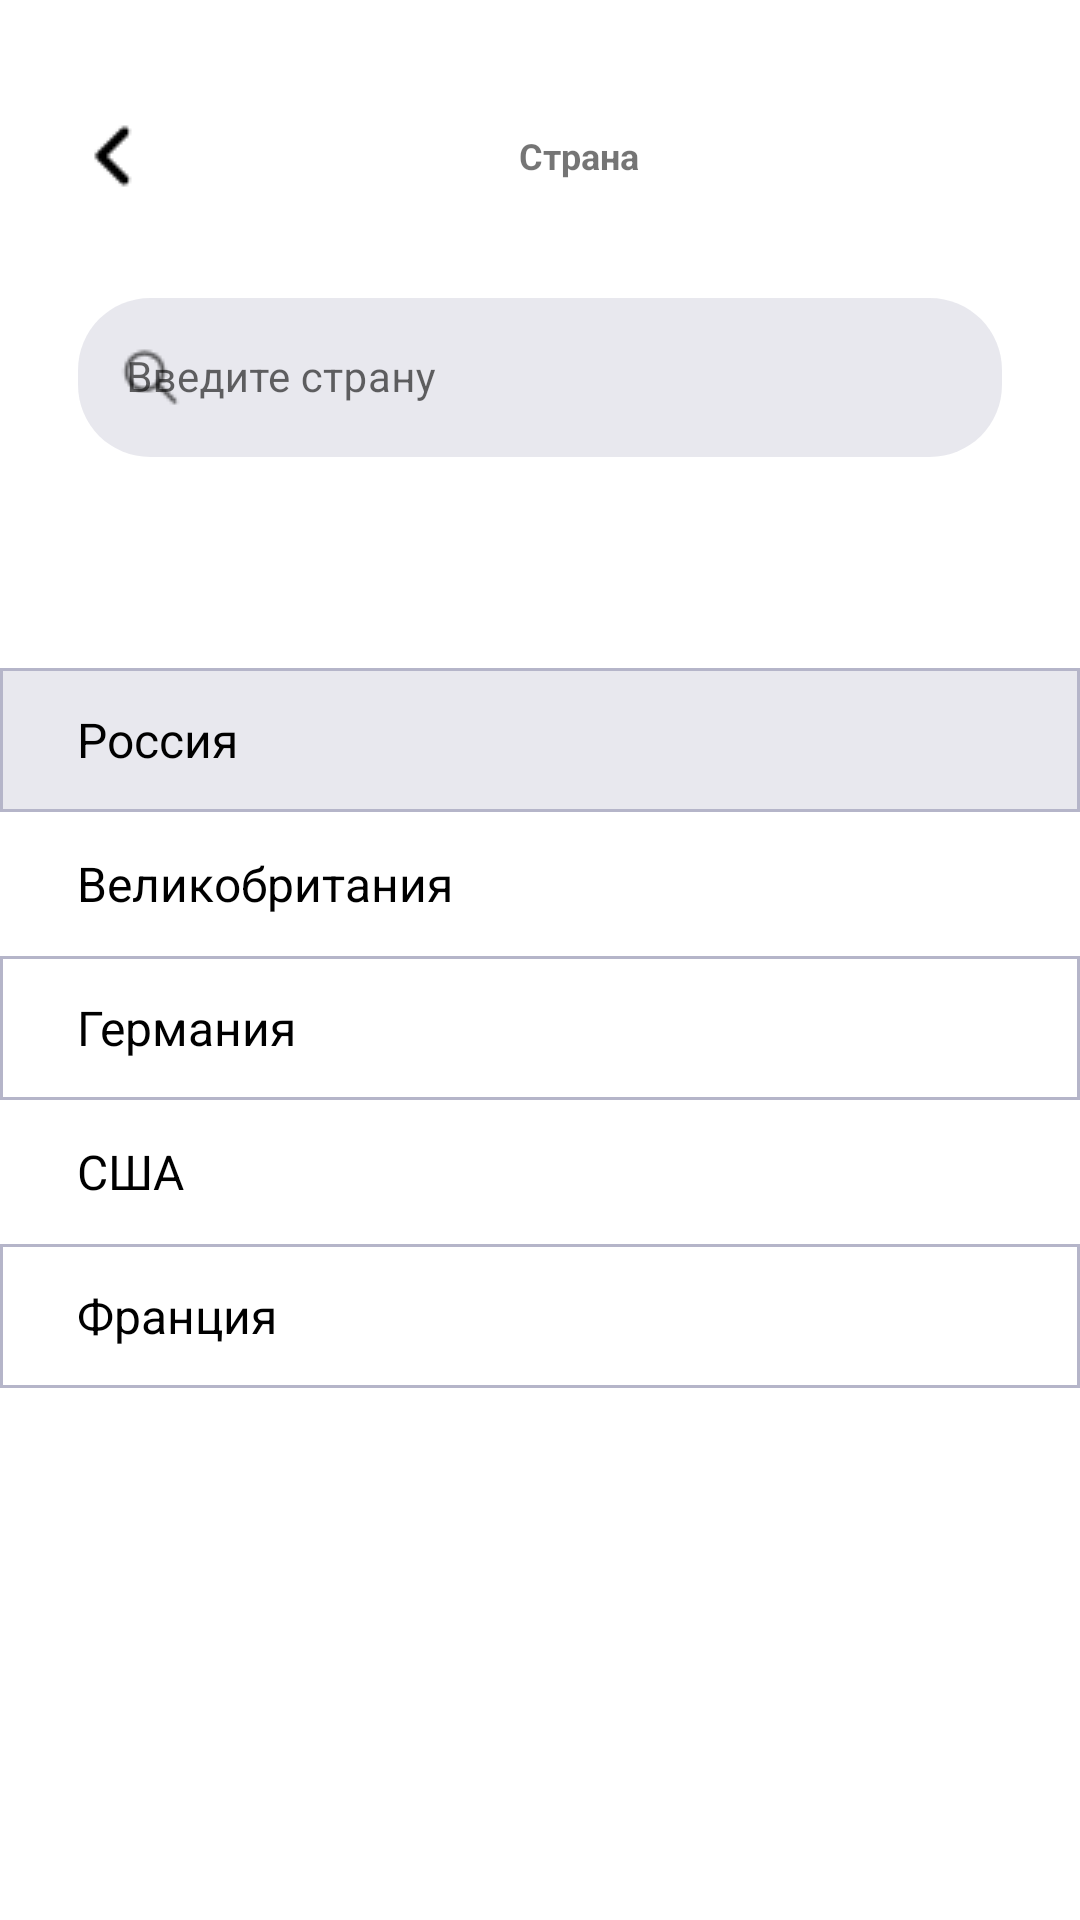

Write the Android layout XML for this screen, with the resource values it uses.
<!-- AndroidManifest.xml: application theme Theme.Homework -->
<!-- res/layout/fragment_country.xml -->
<?xml version="1.0" encoding="utf-8"?>
<LinearLayout xmlns:android="http://schemas.android.com/apk/res/android"
    xmlns:app="http://schemas.android.com/apk/res-auto"
    xmlns:tools="http://schemas.android.com/tools"
    android:layout_width="match_parent"
    android:layout_height="match_parent"
    android:orientation="vertical"
    tools:context=".search.CountryFragment">

    <RelativeLayout
        android:id="@+id/search_header"
        android:layout_width="match_parent"
        android:layout_height="wrap_content"
        android:layout_marginStart="26dp"
        android:layout_marginTop="40dp">

        <ImageButton
            android:id="@+id/back"
            android:layout_width="24dp"
            android:layout_height="24dp"
            android:background="@null"
            android:src="@drawable/caret_left" />

        <TextView
            android:id="@+id/search_settings_textview"
            android:layout_width="wrap_content"
            android:layout_height="wrap_content"
            android:layout_centerInParent="true"
            android:text="@string/country"
            android:textSize="@dimen/text_size_12"
            android:textStyle="bold" />

    </RelativeLayout>

    <com.google.android.material.textfield.TextInputLayout
        android:id="@+id/textInputLayoutCountry"
        style="@style/Widget.MaterialComponents.TextInputLayout.OutlinedBox"
        android:layout_width="match_parent"
        android:layout_height="wrap_content"
        android:layout_marginHorizontal="26dp"
        android:layout_marginTop="30dp"
        android:hint="@string/enter_country"
        app:boxBackgroundColor="@color/light_grey"
        app:boxCornerRadiusBottomEnd="24dp"
        app:boxCornerRadiusBottomStart="24dp"
        app:boxCornerRadiusTopEnd="24dp"
        app:boxCornerRadiusTopStart="24dp"
        app:boxStrokeWidth="0dp"
        app:endIconMode="clear_text"
        app:errorEnabled="true"
        app:startIconDrawable="@drawable/search_icon">

        <com.google.android.material.textfield.TextInputEditText
            android:id="@+id/searchStringCountry"
            android:layout_width="match_parent"
            android:layout_height="match_parent"
            android:textSize="@dimen/text_size_14" />

    </com.google.android.material.textfield.TextInputLayout>

    <RadioGroup
        android:id="@+id/country_radio_group"
        android:layout_width="match_parent"
        android:layout_height="wrap_content"
        android:layout_marginTop="50dp">

        <RadioButton
            android:id="@+id/radio_btn_russia"
            android:layout_width="match_parent"
            android:layout_height="wrap_content"
            android:layout_weight="1"
            android:background="@drawable/radio_selector_country"
            android:button="@android:color/transparent"
            android:checked="true"
            android:gravity="start|center_vertical"
            android:paddingStart="26dp"
            android:text="@string/russia"
            android:textColor="@color/black"
            android:textSize="@dimen/text_size_16" />

        <RadioButton
            android:id="@+id/radio_btn_gb"
            android:layout_width="match_parent"
            android:layout_height="wrap_content"
            android:background="@drawable/radio_selector_country_no_border"
            android:button="@android:color/transparent"
            android:gravity="start|center_vertical"
            android:paddingStart="26dp"
            android:text="@string/gb"
            android:textColor="@color/black"
            android:textSize="@dimen/text_size_16" />

        <RadioButton
            android:id="@+id/radio_btn_germany"
            android:layout_width="match_parent"
            android:layout_height="wrap_content"
            android:background="@drawable/radio_selector_country"
            android:button="@android:color/transparent"
            android:gravity="start|center_vertical"
            android:paddingStart="26dp"
            android:text="@string/gearmany"
            android:textColor="@color/black"
            android:textSize="@dimen/text_size_16" />

        <RadioButton
            android:id="@+id/radio_btn_usa"
            android:layout_width="match_parent"
            android:layout_height="wrap_content"
            android:background="@drawable/radio_selector_country_no_border"
            android:button="@android:color/transparent"
            android:gravity="start|center_vertical"
            android:paddingStart="26dp"
            android:text="@string/usa"
            android:textColor="@color/black"
            android:textSize="@dimen/text_size_16" />

        <RadioButton
            android:id="@+id/radio_btn_france"
            android:layout_width="match_parent"
            android:layout_height="wrap_content"
            android:background="@drawable/radio_selector_country"
            android:button="@android:color/transparent"
            android:gravity="start|center_vertical"
            android:paddingStart="26dp"
            android:text="@string/france"
            android:textColor="@color/black"
            android:textSize="@dimen/text_size_16" />

    </RadioGroup>

</LinearLayout>
<!-- resources referenced by this layout -->
<resources>
  <color name="black">#FF000000</color>
  <color name="light_grey">#50B5B5C9</color>
  <dimen name="text_size_12">12sp</dimen>
  <dimen name="text_size_14">14sp</dimen>
  <dimen name="text_size_16">16sp</dimen>
  <!-- drawable caret_left: png bitmap (drawable, 238 bytes) -->
  <!-- drawable radio_selector_country (drawable) -->
  <?xml version="1.0" encoding="utf-8"?>
  <selector xmlns:android="http://schemas.android.com/apk/res/android">
      <item android:state_checked="false">
          <shape android:shape="rectangle">
              <solid android:color="@color/white"/>
              <stroke android:width="1dp"
                  android:color="@color/grey"/>
          </shape>
      </item>
  
      <item android:state_checked="true">
          <shape android:shape="rectangle">
              <solid android:color="@color/light_grey"/>
              <stroke android:width="1dp"
                  android:color="@color/grey"/>
  
          </shape>
      </item>
  </selector>
  <!-- drawable radio_selector_country_no_border (drawable) -->
  <?xml version="1.0" encoding="utf-8"?>
  <selector xmlns:android="http://schemas.android.com/apk/res/android">
      <item android:state_checked="false">
          <shape android:shape="rectangle">
              <solid android:color="@color/white"/>
              <stroke android:width="0dp"/>
          </shape>
      </item>
  
      <item android:state_checked="true">
          <shape android:shape="rectangle">
              <solid android:color="@color/light_grey"/>
              <stroke android:width="0dp"/>
  
          </shape>
      </item>
  </selector>
  <!-- drawable search_icon: png bitmap (drawable, 334 bytes) -->
  <string name="country">Страна</string>
  <string name="enter_country">Введите страну</string>
  <string name="france">Франция</string>
  <string name="gb">Великобритания</string>
  <string name="gearmany">Германия</string>
  <string name="russia">Россия</string>
  <string name="usa">США</string>
  <style name="Theme.Homework" parent="Theme.MaterialComponents.Light">
          <item name="android:statusBarColor">@color/white</item>
          <item name="android:windowLightStatusBar">true</item>
      </style>
  <color name="white">#FFFFFFFF</color>
  <color name="grey">#B5B5C9</color>
</resources>
